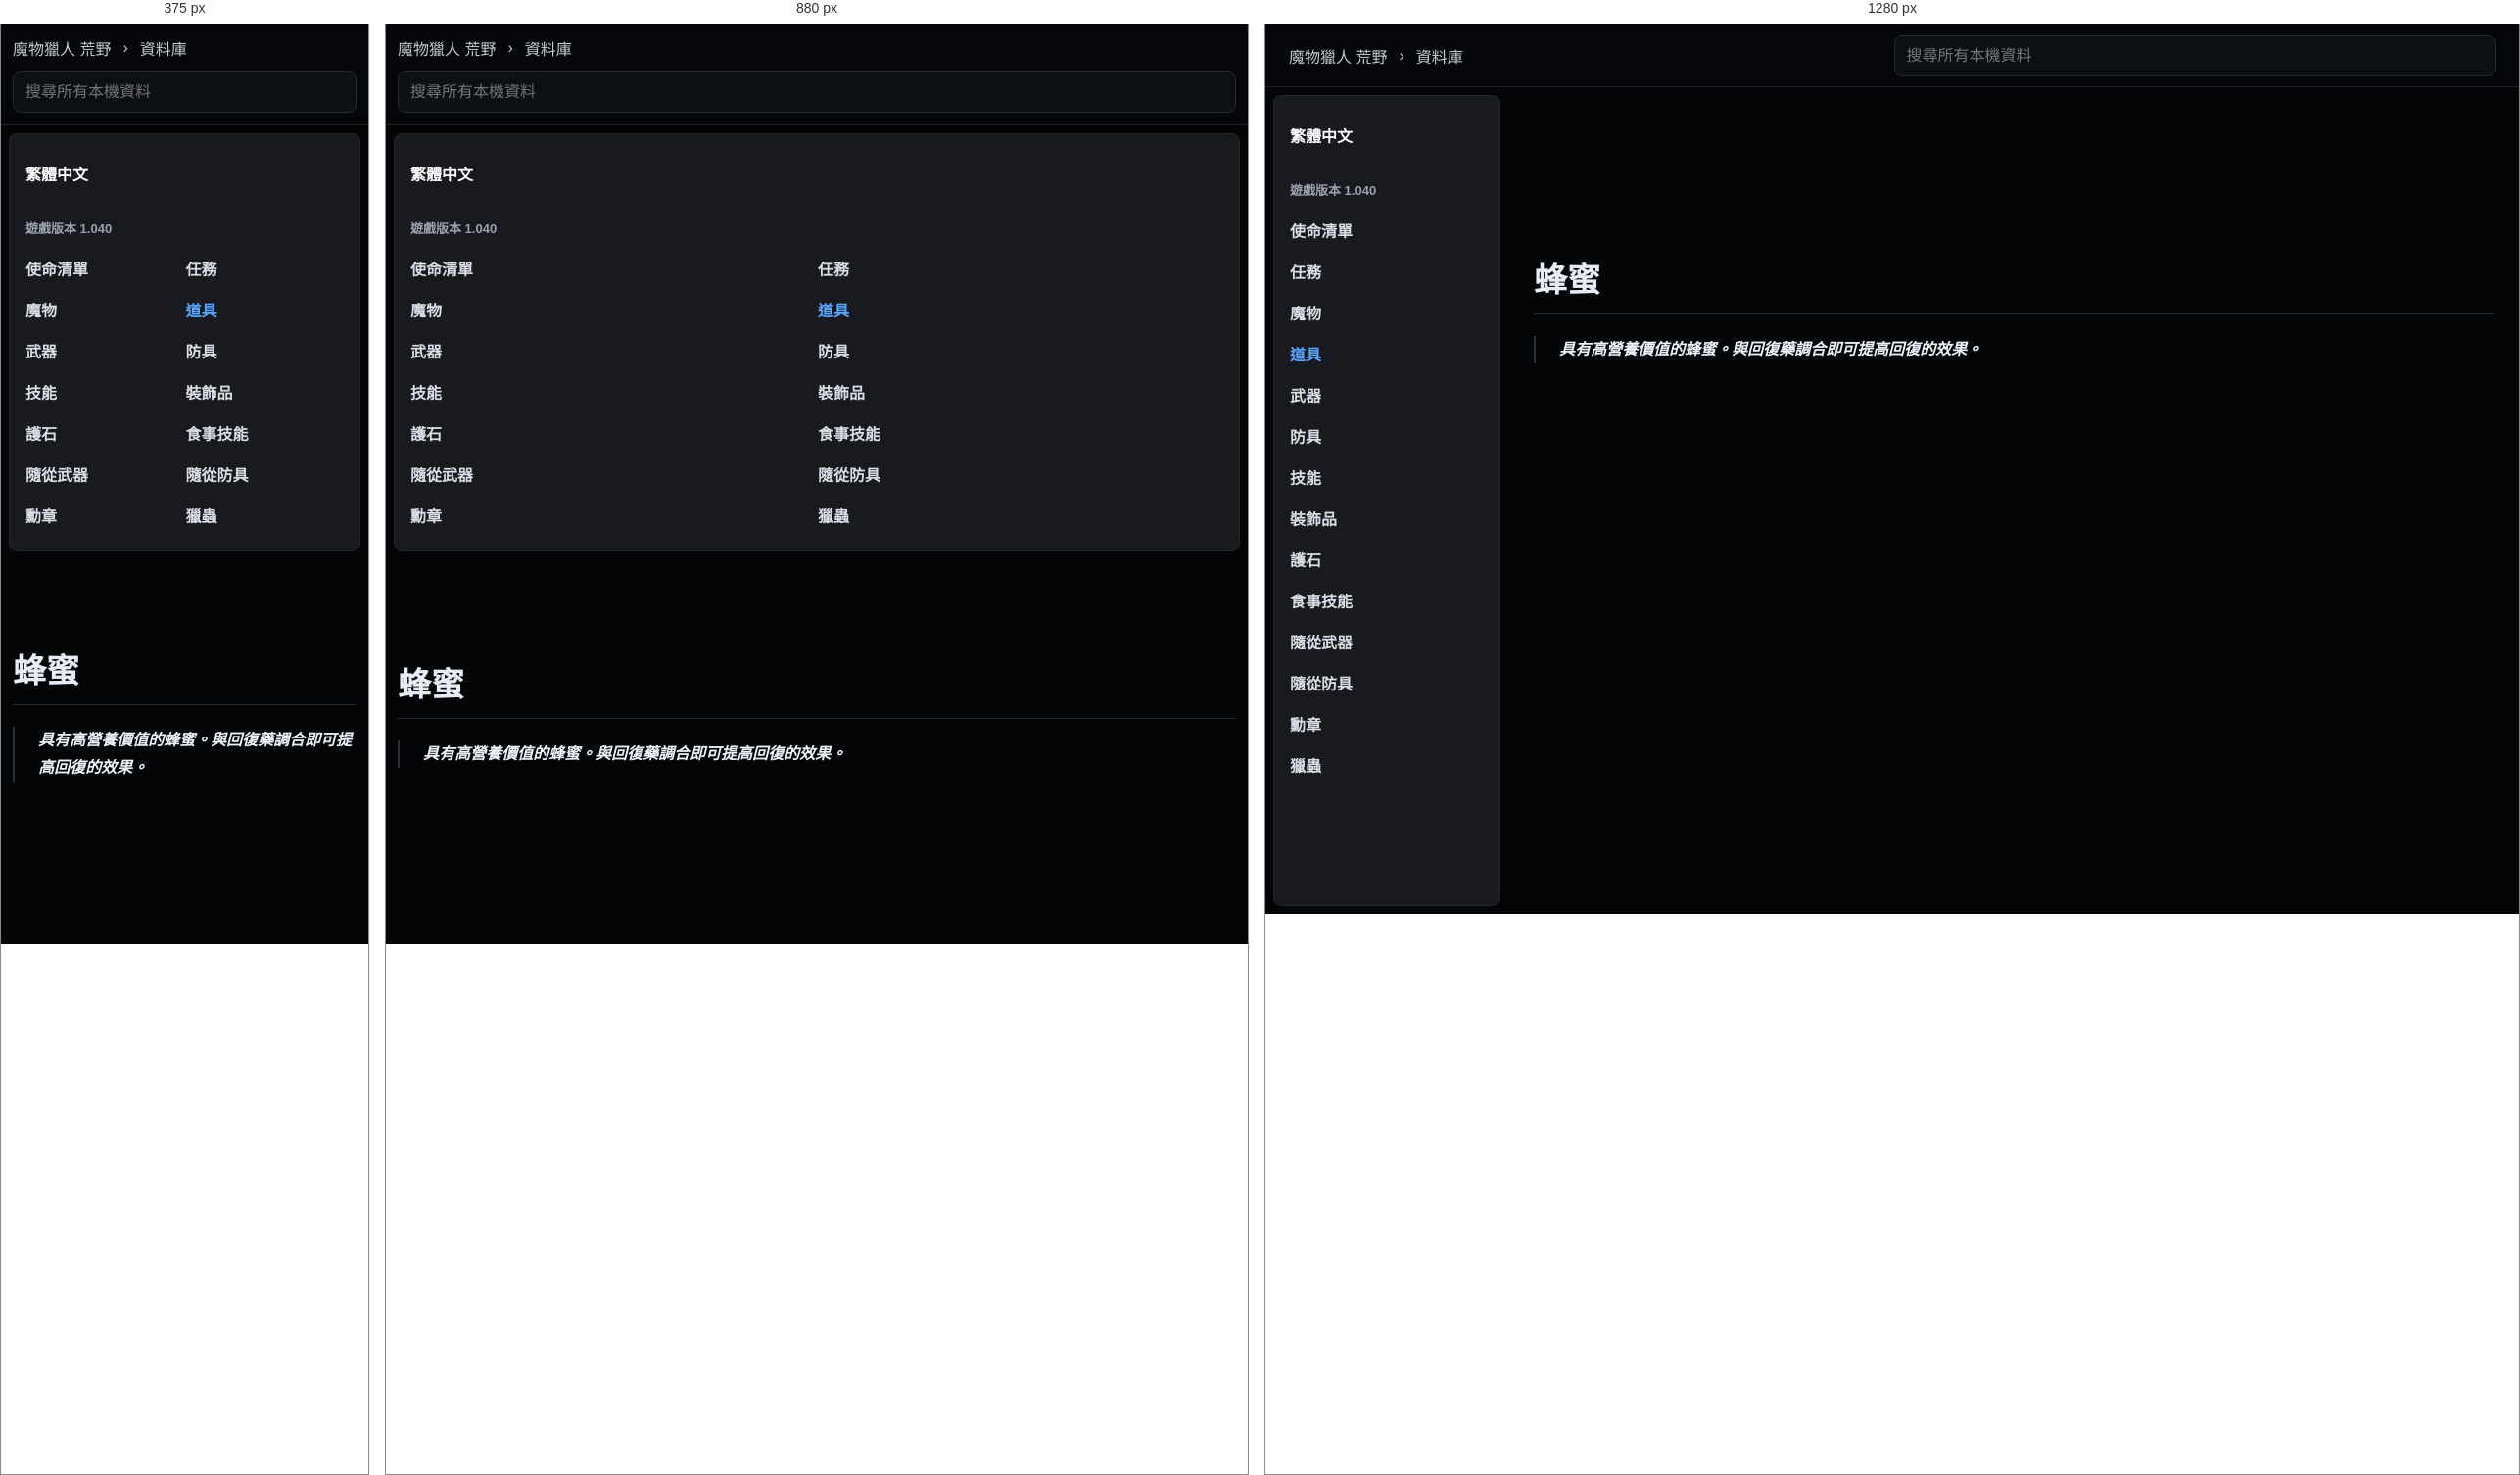
Rendered at 375 px, 880 px and 1280 px, left to right.

<!-- file: feng-mi.html -->
<!doctype html>
<html lang="zh-Hant">
  <head>
    <meta charset="utf-8">
    <meta name="viewport" content="width=device-width, initial-scale=1">
    <title>蜂蜜 | 荒野資料庫</title>
    <link rel="stylesheet" href="../../styles.css">
  </head>
  <body class="k-page">
    <header class="k-top">
      <div class="k-crumbs">
        <a href="../../index.html">魔物獵人 荒野</a>
        <span>›</span>
        <a href="../../database.html">資料庫</a>
      </div>
      <div class="k-global-search" data-search-root="../../">
        <input type="search" placeholder="搜尋所有本機資料" autocomplete="off" data-global-search-input>
        <div class="k-search-results" data-global-search-results hidden></div>
      </div>
    </header>
    <div class="k-shell">
      <aside class="k-sidebar">
        <div class="lang-badge">繁體中文</div>
        <div class="version">遊戲版本 1.040</div>
        <nav><a class="" href="../../database-missions.html">使命清單</a><a class="" href="../../database-quests.html">任務</a><a class="" href="../../database-monsters.html">魔物</a><a class="active" href="../../database-items.html">道具</a><a class="" href="../../database-weapons.html">武器</a><a class="" href="../../database-armor.html">防具</a><a class="" href="../../database-skills.html">技能</a><a class="" href="../../database-decorations.html">裝飾品</a><a class="" href="../../database-charms.html">護石</a><a class="" href="../../database-food-skills.html">食事技能</a><a class="" href="../../database-palico-weapons.html">隨從武器</a><a class="" href="../../database-palico-armor.html">隨從防具</a><a class="" href="../../database-awards.html">勳章</a><a class="" href="../../database-kinsects.html">獵蟲</a></nav>
      </aside>
      <main class="k-content">
          <article class="k-detail">
            <h1>蜂蜜</h1>
            <div class="k-quotes"><blockquote>具有高營養價值的蜂蜜。與回復藥調合即可提高回復的效果。</blockquote></div>
          </article>
        </main>
    </div>
    <script src="../../app.js" defer></script>
  </body>
</html>


/* @media block from styles.css */
@media (max-width: 860px) {
  .topbar,
  .section-heading,
  .filters {
    align-items: stretch;
    flex-direction: column;
  }

  .topbar {
    justify-content: flex-start;
    min-height: 0;
    gap: 12px;
    padding: 12px 0;
  }

  .nav-links {
    overflow-x: auto;
    padding-bottom: 8px;
  }

  .hero {
    min-height: auto;
    grid-template-columns: 1fr;
    padding-top: 36px;
  }

  .field-map {
    min-height: 300px;
  }

  .quick-links,
  .guide-columns,
  .record-form,
  .sync-grid,
  .bow-guide-shell {
    grid-template-columns: 1fr;
  }

  .native-guide-head {
    align-items: stretch;
    flex-direction: column;
  }

  .wide {
    grid-column: auto;
  }

  .compact-search {
    max-width: none;
  }
}

/* @media block from styles.css */
@media (max-width: 860px) {
  .topbar .k-global-search {
    flex: 0 1 auto;
    max-width: none;
  }
}

/* @media block from styles.css */
@media (max-width: 900px) {
  .home-hero,
  .hero {
    grid-template-columns: 1fr;
  }

  .monster-showcase {
    width: 100%;
  }

  .showcase-grid {
    grid-template-columns: repeat(2, minmax(0, 1fr));
  }

  .k-top {
    align-items: stretch;
    flex-direction: column;
    padding: 12px;
  }

  .k-crumbs {
    min-width: 0;
  }

  .k-global-search {
    width: 100%;
  }

  .k-search-results {
    left: 0;
    right: auto;
    width: 100%;
  }

  .k-shell {
    grid-template-columns: 1fr;
  }

  .k-sidebar {
    position: static;
    height: auto;
  }

  .k-sidebar nav {
    grid-template-columns: repeat(2, minmax(0, 1fr));
  }

  .k-content {
    width: min(100% - 24px, 980px);
    margin-top: 32px;
  }

  .k-monsters-page .k-content {
    width: min(100% - 24px, 980px);
    margin-top: 32px;
  }

  .k-index-grid,
  .k-link-grid {
    grid-template-columns: 1fr;
  }

  .k-monsters-page .k-table tbody {
    grid-template-columns: 1fr;
  }

  .k-monster-hero {
    grid-template-columns: 1fr;
  }

  .k-monster-portrait {
    width: 124px;
    height: 124px;
  }
}